Image classification data set "classify2" (leojequier/Clownfish_recognition_CNN on GitHub). Class labels (2): Amphiprion clarkii, Amphiprion perideraion.

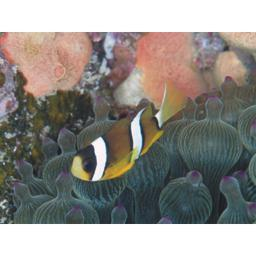
Label: Amphiprion clarkii

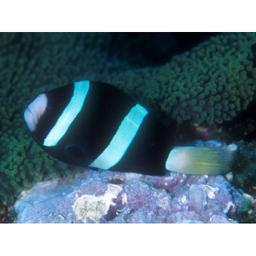
Label: Amphiprion clarkii

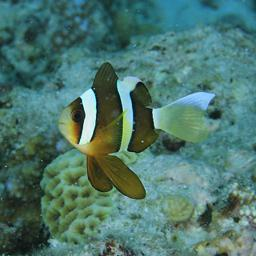
Label: Amphiprion clarkii

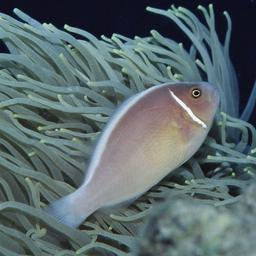
Label: Amphiprion perideraion

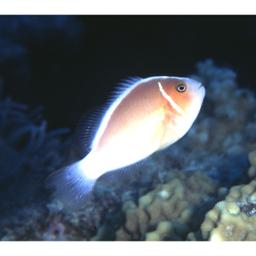
Label: Amphiprion perideraion

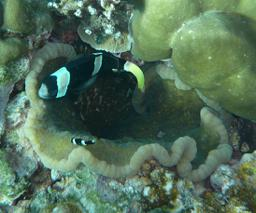
Label: Amphiprion clarkii
